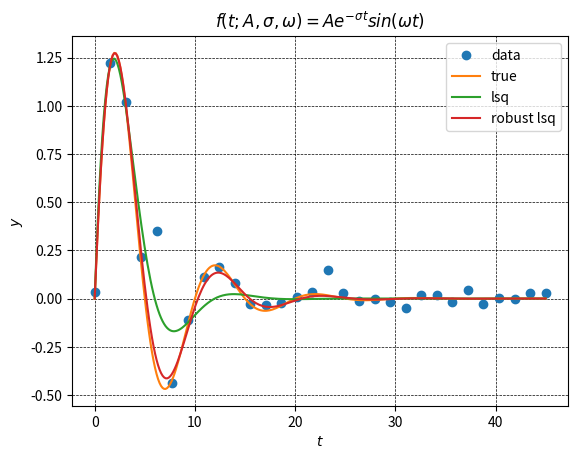

Here is the Python script that generated this plot:
import numpy as np
from scipy.optimize import least_squares
import matplotlib.pyplot as plt

def generate_data(t, A, sigma, omega, noise=0.0, n_outliers=0, random_state=0):
    y = A * np.exp(-sigma * t) * np.sin(omega * t)
    rnd = np.random.RandomState(random_state)
    error = noise * rnd.randn(t.size)
    outliers = rnd.randint(0, t.size, n_outliers)
    error[outliers] *=20
    return y + error

A = 2
sigma = 0.2
omega = 0.1 * 2 * np.pi
x_true = np.array([A, sigma, omega])
noise = 0.02
t_min = 0
t_max = 45
n_outliers = 2

param=["A=", A, "sigma=", sigma, "noise=", noise, "t_min=", t_min,"t_max=", t_max, "n_outliers=", n_outliers]
with open('parametry.txt', 'w') as f:
    for i in range(0, len(param),2):
        f.write(str(param[i])+str(param[i+1])+'\n')
    f.close



t_train = np.linspace(t_min, t_max, 30)
y_train = generate_data(t_train, A, sigma, omega, noise=noise, n_outliers=n_outliers)
x0 = np.ones(3)

def fun(x, t, y):
    return x[0] * np.exp(-x[1] * t) * np.sin(x[2] * t) - y

res_lsq = least_squares(fun, x0, args=(t_train, y_train))
print(f' res_lsq solution -> A:{res_lsq.x[0]:.2f} True A:{A}; simgma {res_lsq.x[1]:.2f}: True sigma {sigma}; omega {res_lsq.x[2]:.2f}: True omega{omega:.2f}')
res_robust = least_squares(fun, x0, loss='soft_l1', f_scale=0.1, args=(t_train, y_train))
print(f' res_robust solution -> A:{res_robust.x[0]:.2f}: True A:{A}; simgma {res_robust.x[1]:.2f}: True sigma {sigma}; omega {res_robust.x[2]:.2f}: True omega{omega:.2f}')
t_test = np.linspace(t_min, t_max, 300)
y_test = generate_data(t_test, A, sigma, omega)
y_lsq = generate_data(t_test, *res_lsq.x)
y_robust = generate_data(t_test, *res_robust.x)

zipped = zip(t_train, y_train)
dane=list(zipped)

with open('dane.txt', 'w') as f:
    for item in dane:
        item = str(item)
        item = item[1:]
        item = item[:-1]
        item = item.replace(',', '')
        f.write(item + '\n')

plt.plot(t_train, y_train, 'o', label='data')
plt.plot(t_test, y_test, label='true')
plt.plot(t_test, y_lsq, label='lsq')
plt.plot(t_test, y_robust, label='robust lsq')
plt.grid(color='black', linestyle='--', linewidth=0.5, markevery=int)
plt.xlabel('$t$')
plt.ylabel('$y$')
plt.title(r'$ f(t;A, \sigma, \omega ) = Ae^{- \sigma t} sin (\omega t)$')
plt.legend()
plt.savefig('wykres.png')
plt.show()
